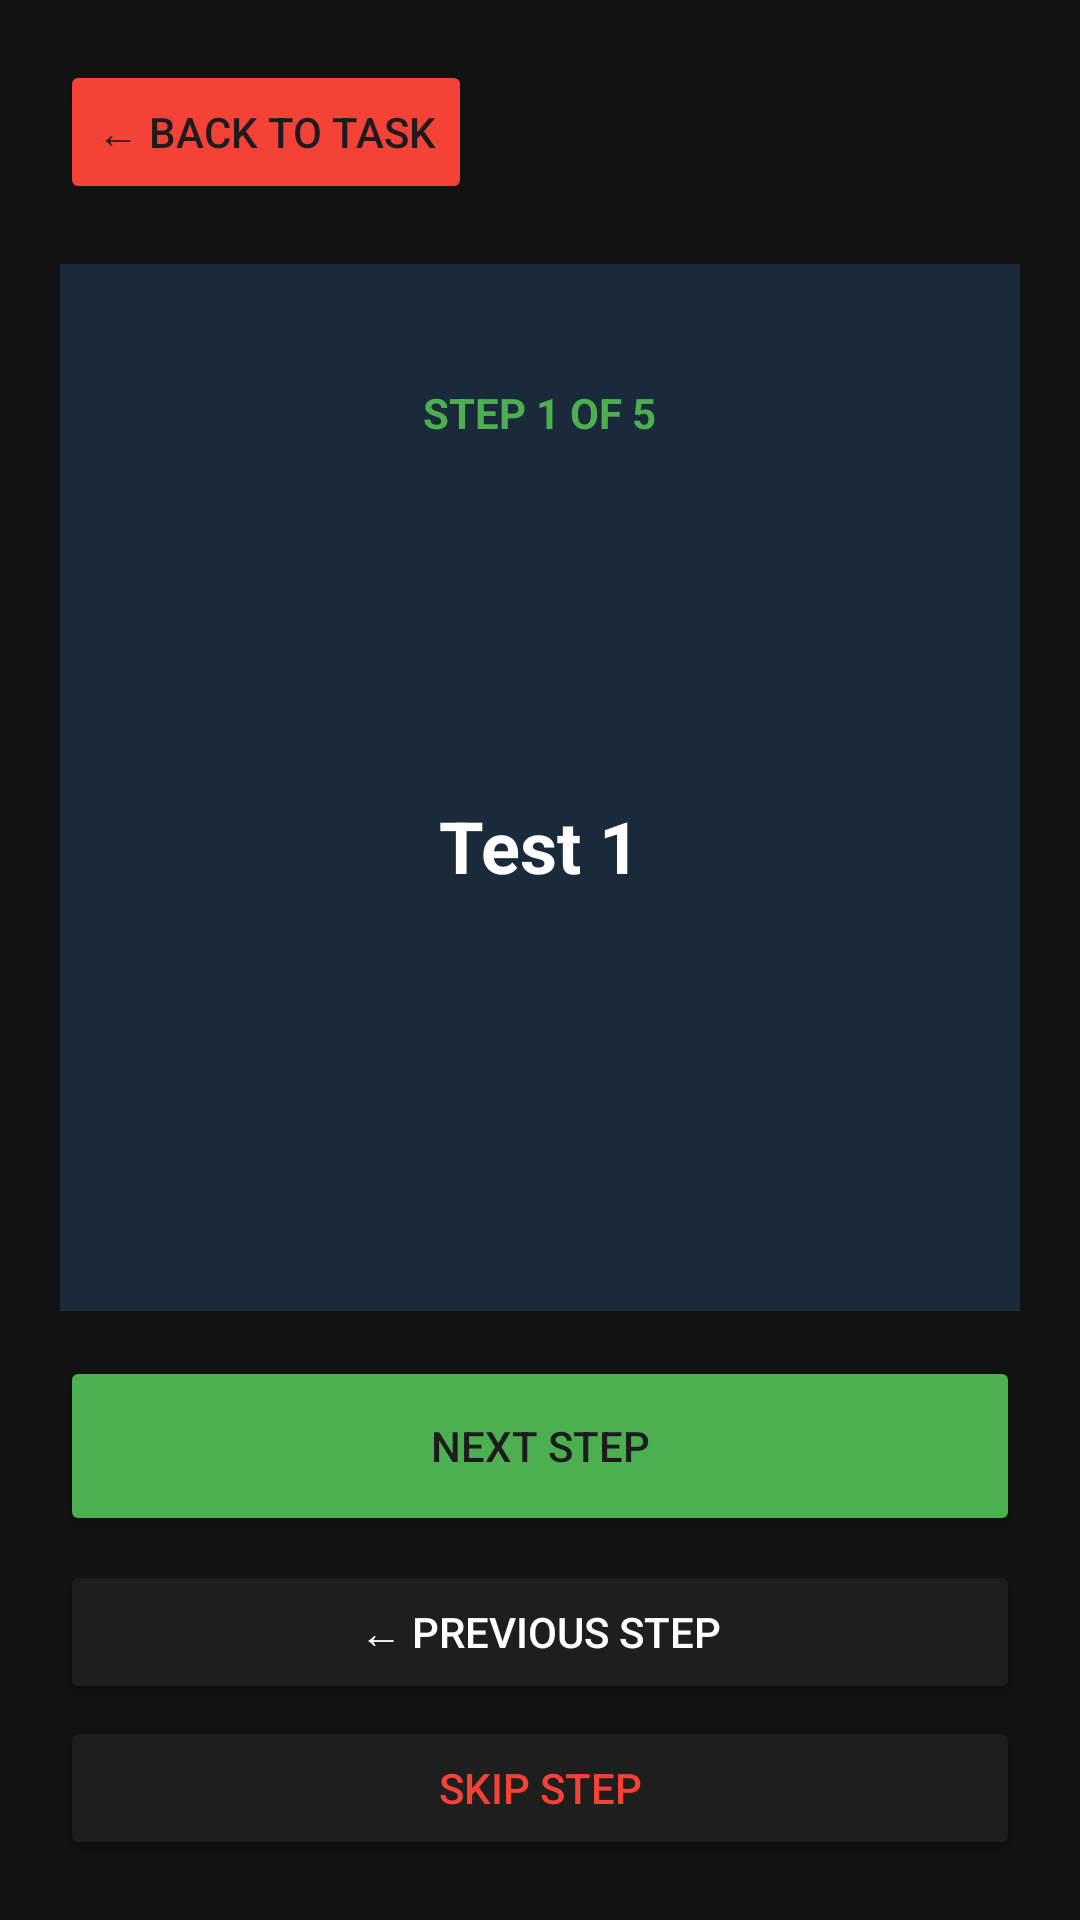

Layout XML and referenced resources for this Android screen:
<!-- AndroidManifest.xml: application theme Theme.OneTaskManStudent -->
<!-- res/layout/activity_task_step.xml -->
<?xml version="1.0" encoding="utf-8"?>
<RelativeLayout xmlns:android="http://schemas.android.com/apk/res/android"
    xmlns:tools="http://schemas.android.com/tools"
    android:layout_width="match_parent"
    android:layout_height="match_parent"
    android:background="#121212"
    android:padding="20dp"
    tools:context=".TaskStepActivity">

    <Button
        android:id="@+id/btn_back_to_tasks"
        android:layout_width="wrap_content"
        android:layout_height="wrap_content"
        android:layout_alignParentStart="true"
        android:layout_alignParentTop="true"
        android:backgroundTint="#F44336"
        android:text="← Back To Task" />

    <LinearLayout
        android:id="@+id/content_card"
        android:layout_width="match_parent"
        android:layout_height="match_parent"
        android:layout_above="@+id/navigation_bar"
        android:layout_below="@+id/btn_back_to_tasks"
        android:layout_marginTop="20dp"
        android:layout_marginBottom="15dp"
        android:background="#1A2A3A"
        android:gravity="center_horizontal"
        android:orientation="vertical"
        android:padding="20dp">

        <TextView
            android:id="@+id/tv_step_number"
            android:layout_width="wrap_content"
            android:layout_height="wrap_content"
            android:layout_marginTop="20dp"
            android:text="STEP 1 OF 5"
            android:textColor="#4CAF50"
            android:textStyle="bold" />

        <TextView
            android:id="@+id/tv_step_content"
            android:layout_width="wrap_content"
            android:layout_height="0dp"
            android:layout_weight="1"
            android:gravity="center"
            android:text="Test 1"
            android:textColor="@android:color/white"
            android:textSize="24sp"
            android:textStyle="bold" />

    </LinearLayout>

    <LinearLayout
        android:id="@+id/navigation_bar"
        android:layout_width="match_parent"
        android:layout_height="wrap_content"
        android:layout_alignParentBottom="true"
        android:orientation="vertical">

        <Button
            android:id="@+id/btn_submit"
            android:layout_width="match_parent"
            android:layout_height="60dp"
            android:backgroundTint="#4CAF50"
            android:text="FINISH &amp; SUBMIT"
            android:visibility="gone" />

        <LinearLayout
            android:id="@+id/step_navigation"
            android:layout_width="match_parent"
            android:layout_height="wrap_content"
            android:orientation="vertical">

            <Button
                android:id="@+id/btn_next"
                android:layout_width="match_parent"
                android:layout_height="60dp"
                android:backgroundTint="#4CAF50"
                android:text="NEXT STEP" />

            <Button
                android:id="@+id/btn_prev"
                android:layout_width="match_parent"
                android:layout_height="wrap_content"
                android:layout_marginTop="8dp"
                android:backgroundTint="#1E1E1E"
                android:text="← PREVIOUS STEP"
                android:textColor="@android:color/white" />

            <Button
                android:id="@+id/btn_skip"
                android:layout_width="match_parent"
                android:layout_height="wrap_content"
                android:layout_marginTop="4dp"
                android:backgroundTint="#1E1E1E"
                android:text="SKIP STEP"
                android:textColor="#F44336" />

        </LinearLayout>
    </LinearLayout>

</RelativeLayout>
<!-- resources referenced by this layout -->
<resources>
  <style name="Theme.OneTaskManStudent" parent="Base.Theme.OneTaskManStudent" />
  <style name="Base.Theme.OneTaskManStudent" parent="Theme.Material3.DayNight.NoActionBar">
          
          
      </style>
</resources>
